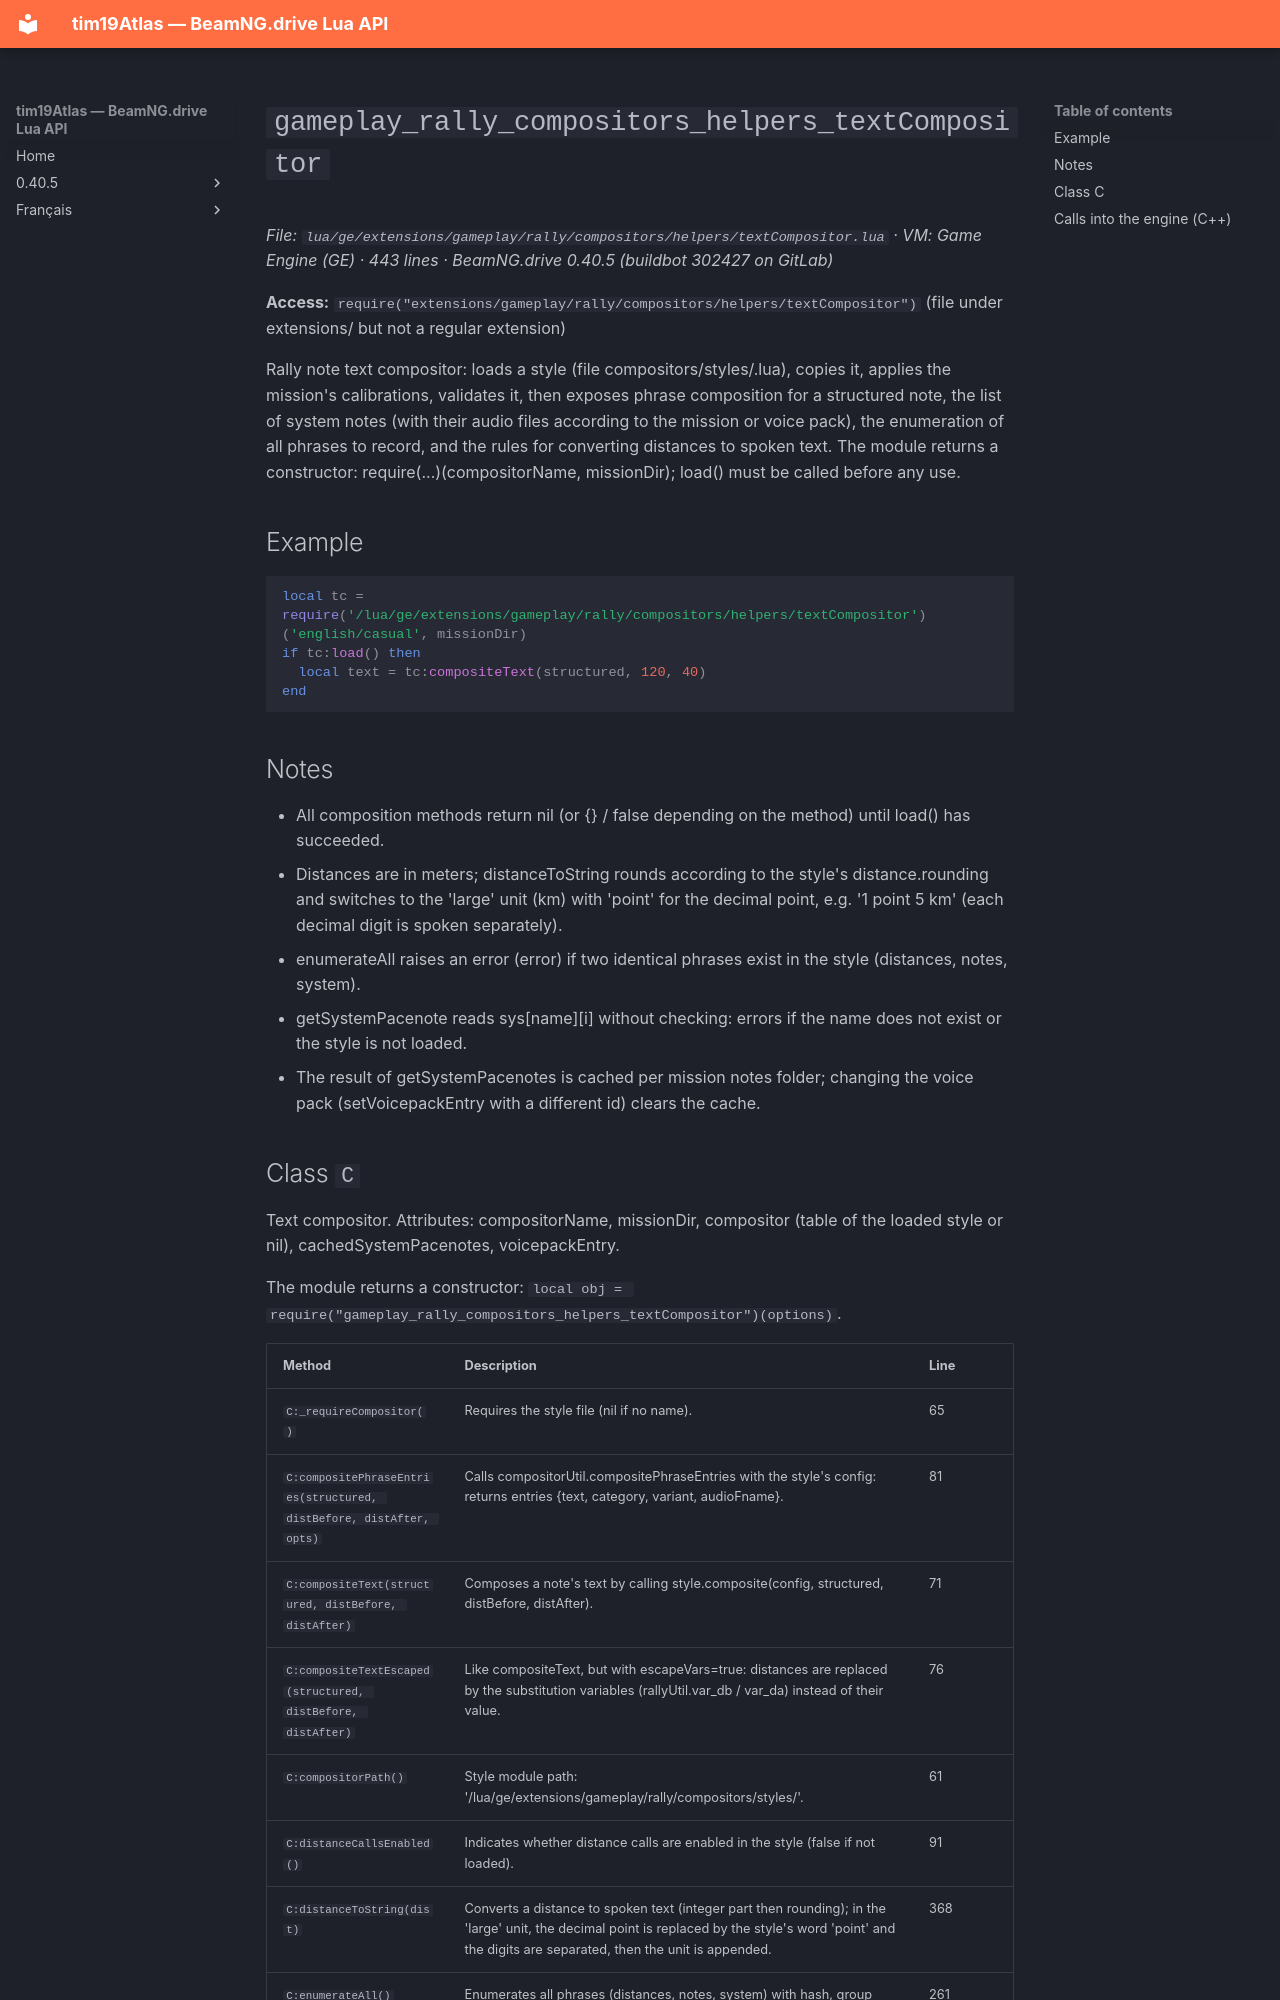

repository: Tim0219800/beamng-lua-atlas · page: 0.40.5/ge/extensions/gameplay/rally/compositors/helpers/textCompositor.html · generator: mkdocs

# `gameplay_rally_compositors_helpers_textCompositor`

*File: `lua/ge/extensions/gameplay/rally/compositors/helpers/textCompositor.lua` · VM: Game Engine (GE) · 443 lines · BeamNG.drive 0.40.5 (buildbot 302427 on GitLab)*

**Access:** `require("extensions/gameplay/rally/compositors/helpers/textCompositor")` (file under extensions/ but not a regular extension)

Rally note text compositor: loads a style (file compositors/styles/<name>.lua), copies it, applies the mission's calibrations, validates it, then exposes phrase composition for a structured note, the list of system notes (with their audio files according to the mission or voice pack), the enumeration of all phrases to record, and the rules for converting distances to spoken text. The module returns a constructor: require(...)(compositorName, missionDir); load() must be called before any use.

## Example

```lua
local tc = require('/lua/ge/extensions/gameplay/rally/compositors/helpers/textCompositor')('english/casual', missionDir)
if tc:load() then
  local text = tc:compositeText(structured, 120, 40)
end
```

## Notes

- All composition methods return nil (or {} / false depending on the method) until load() has succeeded.
- Distances are in meters; distanceToString rounds according to the style's distance.rounding and switches to the 'large' unit (km) with 'point' for the decimal point, e.g. '1 point 5 km' (each decimal digit is spoken separately).
- enumerateAll raises an error (error) if two identical phrases exist in the style (distances, notes, system).
- getSystemPacenote reads sys[name][i] without checking: errors if the name does not exist or the style is not loaded.
- The result of getSystemPacenotes is cached per mission notes folder; changing the voice pack (setVoicepackEntry with a different id) clears the cache.
